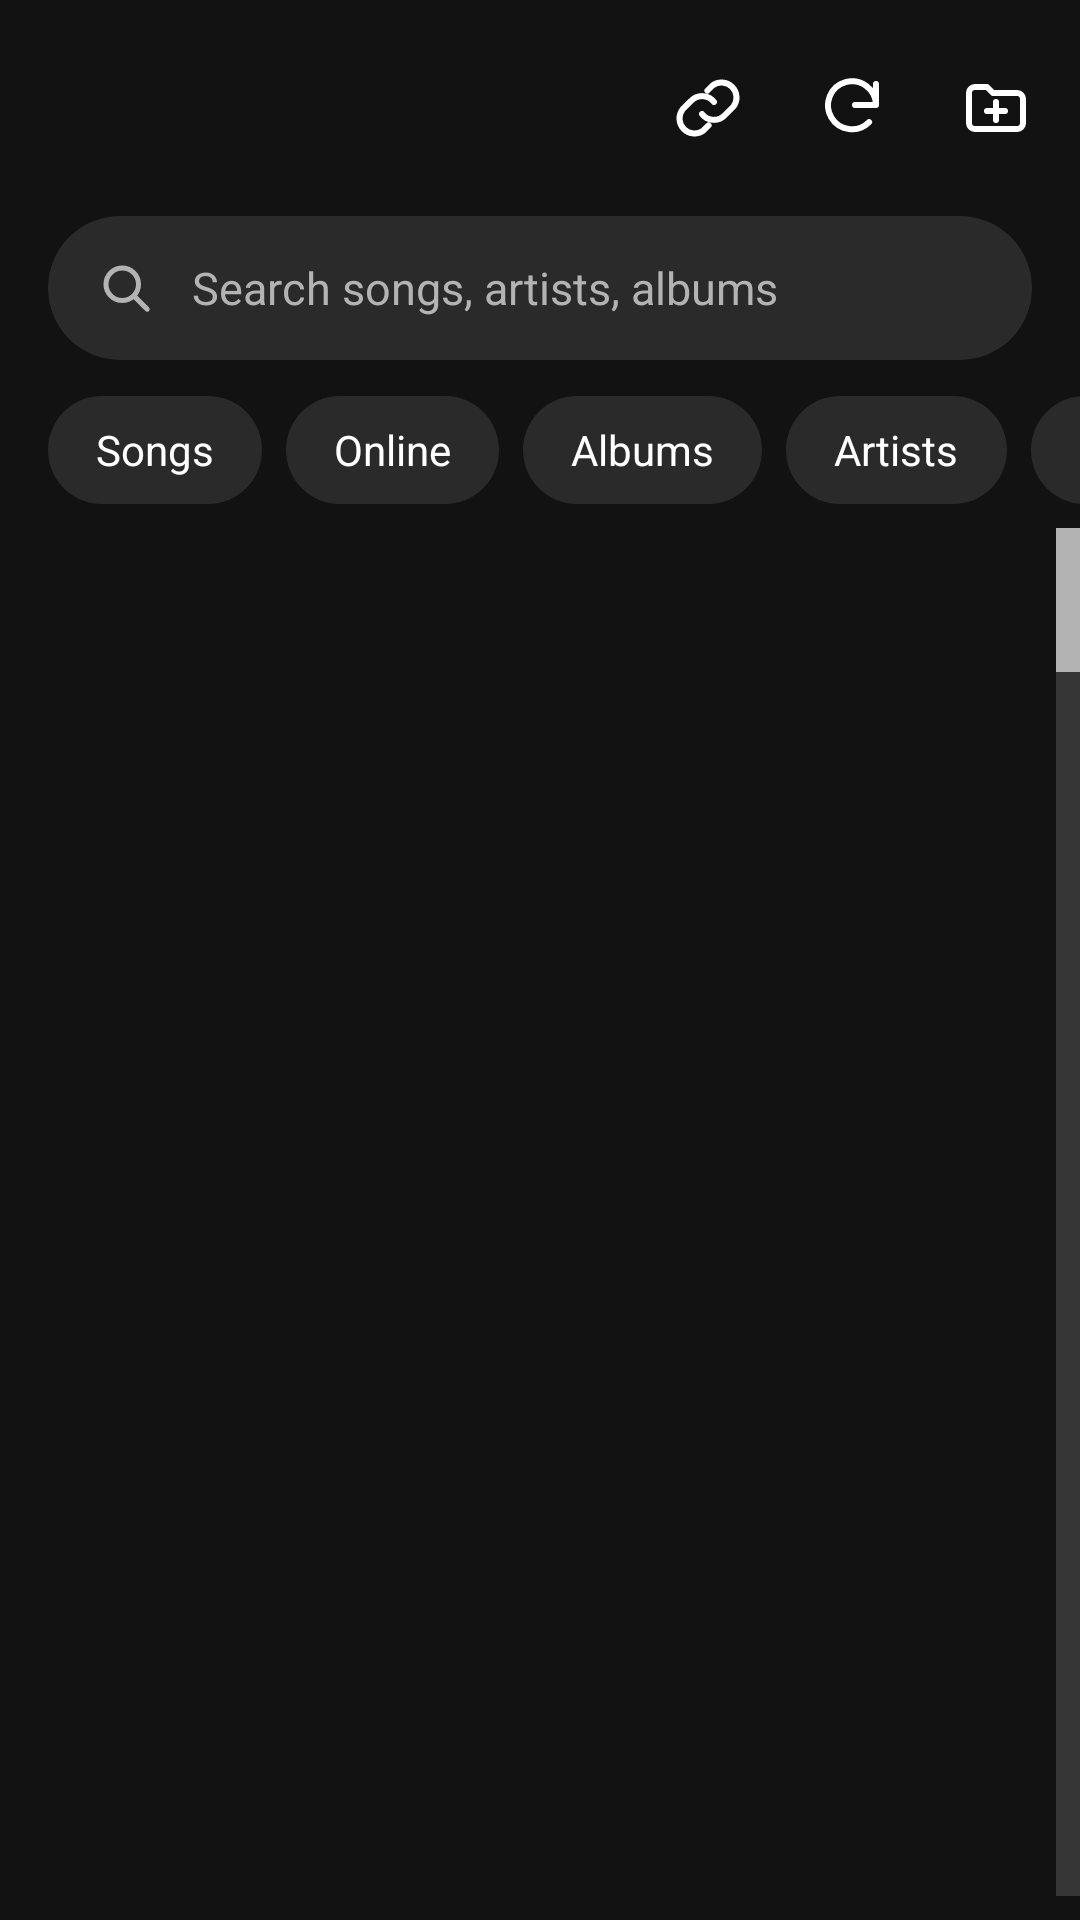

Produce the Android XML layout that renders to this screen, including the resource entries it uses.
<!-- AndroidManifest.xml: application theme AppTheme -->
<!-- res/layout/activity_main.xml -->
<?xml version="1.0" encoding="utf-8"?>
<LinearLayout xmlns:android="http://schemas.android.com/apk/res/android"
    android:layout_width="match_parent"
    android:layout_height="match_parent"
    android:background="@color/panel"
    android:focusable="true"
    android:focusableInTouchMode="true"
    android:orientation="vertical">

    <LinearLayout
        android:layout_width="match_parent"
        android:layout_height="wrap_content"
        android:gravity="center_vertical"
        android:orientation="horizontal"
        android:paddingStart="16dp"
        android:paddingTop="12dp"
        android:paddingEnd="4dp">

        <TextView
            android:id="@+id/greeting"
            android:layout_width="0dp"
            android:layout_height="wrap_content"
            android:layout_weight="1"
            android:textColor="@color/text"
            android:textSize="24sp"
            android:textStyle="bold" />

        <ImageButton
            android:id="@+id/add_link"
            style="@style/IconButton"
            android:contentDescription="@string/add_link"
            android:src="@drawable/ic_link" />

        <ImageButton
            android:id="@+id/refresh"
            style="@style/IconButton"
            android:contentDescription="@string/refresh"
            android:src="@drawable/ic_refresh" />

        <ImageButton
            android:id="@+id/open_file"
            style="@style/IconButton"
            android:contentDescription="@string/open_file"
            android:src="@drawable/ic_folder" />
    </LinearLayout>

    <LinearLayout
        android:layout_width="match_parent"
        android:layout_height="48dp"
        android:layout_marginStart="16dp"
        android:layout_marginTop="12dp"
        android:layout_marginEnd="16dp"
        android:background="@drawable/bg_search"
        android:gravity="center_vertical"
        android:orientation="horizontal"
        android:paddingStart="16dp">

        <ImageView
            android:layout_width="20dp"
            android:layout_height="20dp"
            android:importantForAccessibility="no"
            android:src="@drawable/ic_search"
            android:tint="@color/muted" />

        <EditText
            android:id="@+id/search"
            android:layout_width="0dp"
            android:layout_height="match_parent"
            android:layout_weight="1"
            android:background="@null"
            android:hint="@string/search_hint"
            android:imeOptions="actionSearch"
            android:inputType="text"
            android:paddingStart="12dp"
            android:paddingEnd="8dp"
            android:singleLine="true"
            android:textColor="@color/text"
            android:textColorHint="@color/muted"
            android:textSize="15sp" />

        <ImageButton
            android:id="@+id/search_clear"
            style="@style/IconButton"
            android:contentDescription="@string/close"
            android:src="@drawable/ic_close"
            android:visibility="gone" />
    </LinearLayout>

    <HorizontalScrollView
        android:layout_width="match_parent"
        android:layout_height="wrap_content"
        android:scrollbars="none">

        <LinearLayout
            android:id="@+id/tabs"
            android:layout_width="wrap_content"
            android:layout_height="wrap_content"
            android:orientation="horizontal"
            android:paddingStart="16dp"
            android:paddingTop="12dp"
            android:paddingEnd="8dp"
            android:paddingBottom="8dp">

            <TextView android:id="@+id/tab_songs" style="@style/Chip" android:text="@string/tab_songs" />
            <TextView android:id="@+id/tab_online" style="@style/Chip" android:text="@string/tab_online" />
            <TextView android:id="@+id/tab_albums" style="@style/Chip" android:text="@string/tab_albums" />
            <TextView android:id="@+id/tab_artists" style="@style/Chip" android:text="@string/tab_artists" />
            <TextView android:id="@+id/tab_folders" style="@style/Chip" android:text="@string/tab_folders" />
            <TextView android:id="@+id/tab_liked" style="@style/Chip" android:text="@string/tab_liked" />
        </LinearLayout>
    </HorizontalScrollView>

    <LinearLayout
        android:id="@+id/group_header"
        android:layout_width="match_parent"
        android:layout_height="wrap_content"
        android:gravity="center_vertical"
        android:orientation="horizontal"
        android:paddingStart="4dp"
        android:paddingTop="4dp"
        android:paddingEnd="16dp"
        android:paddingBottom="4dp"
        android:visibility="gone">

        <ImageButton
            android:id="@+id/group_back"
            style="@style/IconButton"
            android:contentDescription="@string/back"
            android:src="@drawable/ic_back" />

        <LinearLayout
            android:layout_width="0dp"
            android:layout_height="wrap_content"
            android:layout_weight="1"
            android:orientation="vertical">

            <TextView
                android:id="@+id/group_title"
                android:layout_width="match_parent"
                android:layout_height="wrap_content"
                android:ellipsize="end"
                android:singleLine="true"
                android:textColor="@color/text"
                android:textSize="20sp"
                android:textStyle="bold" />

            <TextView
                android:id="@+id/group_sub"
                android:layout_width="match_parent"
                android:layout_height="wrap_content"
                android:singleLine="true"
                android:textColor="@color/muted"
                android:textSize="13sp" />
        </LinearLayout>

        <ImageButton
            android:id="@+id/group_shuffle"
            style="@style/IconButton"
            android:contentDescription="@string/shuffle"
            android:src="@drawable/ic_shuffle" />

        <ImageButton
            android:id="@+id/group_play"
            android:layout_width="48dp"
            android:layout_height="48dp"
            android:layout_marginStart="4dp"
            android:background="@drawable/bg_play_green"
            android:contentDescription="@string/play"
            android:padding="13dp"
            android:scaleType="fitCenter"
            android:src="@drawable/ic_play"
            android:tint="@color/bg" />
    </LinearLayout>

    <FrameLayout
        android:layout_width="match_parent"
        android:layout_height="0dp"
        android:layout_weight="1">

        <ListView
            android:id="@+id/list"
            android:layout_width="match_parent"
            android:layout_height="match_parent"
            android:clipToPadding="false"
            android:divider="@null"
            android:fastScrollEnabled="true"
            android:paddingBottom="8dp" />

        <LinearLayout
            android:id="@+id/empty"
            android:layout_width="match_parent"
            android:layout_height="match_parent"
            android:gravity="center"
            android:orientation="vertical"
            android:visibility="gone">

            <TextView
                android:id="@+id/empty_text"
                android:layout_width="wrap_content"
                android:layout_height="wrap_content"
                android:gravity="center"
                android:lineSpacingExtra="4dp"
                android:padding="32dp"
                android:textColor="@color/muted"
                android:textSize="15sp" />

            <Button
                android:id="@+id/empty_button"
                android:layout_width="wrap_content"
                android:layout_height="48dp"
                android:background="@drawable/bg_button"
                android:paddingStart="28dp"
                android:paddingEnd="28dp"
                android:text="@string/allow_access"
                android:textAllCaps="false"
                android:textColor="@color/bg"
                android:textStyle="bold"
                android:visibility="gone" />
        </LinearLayout>
    </FrameLayout>

    <LinearLayout
        android:id="@+id/mini_player"
        android:layout_width="match_parent"
        android:layout_height="wrap_content"
        android:layout_margin="8dp"
        android:background="@drawable/bg_mini_player"
        android:orientation="vertical"
        android:visibility="gone">

        <LinearLayout
            android:layout_width="match_parent"
            android:layout_height="60dp"
            android:gravity="center_vertical"
            android:orientation="horizontal"
            android:paddingStart="8dp"
            android:paddingEnd="4dp">

            <ImageView
                android:id="@+id/mini_cover"
                android:layout_width="44dp"
                android:layout_height="44dp"
                android:importantForAccessibility="no"
                android:scaleType="centerCrop" />

            <LinearLayout
                android:layout_width="0dp"
                android:layout_height="wrap_content"
                android:layout_marginStart="12dp"
                android:layout_weight="1"
                android:orientation="vertical">

                <TextView
                    android:id="@+id/mini_title"
                    android:layout_width="match_parent"
                    android:layout_height="wrap_content"
                    android:ellipsize="end"
                    android:singleLine="true"
                    android:textColor="@color/text"
                    android:textSize="14sp"
                    android:textStyle="bold" />

                <TextView
                    android:id="@+id/mini_artist"
                    android:layout_width="match_parent"
                    android:layout_height="wrap_content"
                    android:ellipsize="end"
                    android:singleLine="true"
                    android:textColor="@color/muted"
                    android:textSize="12sp" />
            </LinearLayout>

            <ImageButton
                android:id="@+id/mini_like"
                style="@style/IconButton"
                android:contentDescription="@string/like"
                android:src="@drawable/ic_heart_outline" />

            <ImageButton
                android:id="@+id/mini_play"
                style="@style/IconButton"
                android:contentDescription="@string/play"
                android:src="@drawable/ic_play" />
        </LinearLayout>

        <ProgressBar
            android:id="@+id/mini_progress"
            style="?android:attr/progressBarStyleHorizontal"
            android:layout_width="match_parent"
            android:layout_height="2dp"
            android:layout_marginStart="8dp"
            android:layout_marginEnd="8dp"
            android:max="1000"
            android:progressBackgroundTint="#FF535353"
            android:progressTint="@color/text" />
    </LinearLayout>
</LinearLayout>
<!-- resources referenced by this layout -->
<resources>
  <color name="bg">#FF000000</color>
  <color name="muted">#FFB3B3B3</color>
  <color name="panel">#FF121212</color>
  <color name="text">#FFFFFFFF</color>
  <!-- drawable bg_mini_player (drawable) -->
  <?xml version="1.0" encoding="utf-8"?>
  <shape xmlns:android="http://schemas.android.com/apk/res/android">
      <solid android:color="#FF2A2A2A" />
      <corners android:radius="8dp" />
  </shape>
  <!-- drawable bg_search (drawable) -->
  <?xml version="1.0" encoding="utf-8"?>
  <shape xmlns:android="http://schemas.android.com/apk/res/android">
      <solid android:color="@color/hover" />
      <corners android:radius="24dp" />
  </shape>
  <!-- drawable ic_back (drawable) -->
  <?xml version="1.0" encoding="utf-8"?>
  <vector xmlns:android="http://schemas.android.com/apk/res/android"
      android:width="24dp" android:height="24dp" android:viewportWidth="24" android:viewportHeight="24">
      <path android:pathData="M15,5l-7,7 7,7" android:strokeColor="#FFFFFFFF" android:strokeWidth="2" android:strokeLineCap="round" android:strokeLineJoin="round" />
  </vector>
  <!-- drawable ic_close (drawable) -->
  <?xml version="1.0" encoding="utf-8"?>
  <vector xmlns:android="http://schemas.android.com/apk/res/android"
      android:width="24dp" android:height="24dp" android:viewportWidth="24" android:viewportHeight="24">
      <path android:pathData="M6,6l12,12M18,6 L6,18" android:strokeColor="#FFFFFFFF" android:strokeWidth="2" android:strokeLineCap="round" android:strokeLineJoin="round" />
  </vector>
  <!-- drawable ic_refresh (drawable) -->
  <?xml version="1.0" encoding="utf-8"?>
  <vector xmlns:android="http://schemas.android.com/apk/res/android"
      android:width="24dp" android:height="24dp" android:viewportWidth="24" android:viewportHeight="24">
      <path android:pathData="M20,11a8,8 0,1 0,-2.3 5.7M20,4v7h-7" android:strokeColor="#FFFFFFFF" android:strokeWidth="2" android:strokeLineCap="round" android:strokeLineJoin="round" />
  </vector>
  <string name="add_link">Add online song</string>
  <string name="allow_access">Allow access</string>
  <string name="back">Back</string>
  <string name="close">Close</string>
  <string name="like">Like</string>
  <string name="open_file">Open audio file</string>
  <string name="play">Play</string>
  <string name="refresh">Rescan music</string>
  <string name="search_hint">Search songs, artists, albums</string>
  <string name="shuffle">Shuffle</string>
  <string name="tab_albums">Albums</string>
  <string name="tab_artists">Artists</string>
  <string name="tab_folders">Folders</string>
  <string name="tab_liked">Liked</string>
  <string name="tab_online">Online</string>
  <string name="tab_songs">Songs</string>
  <style name="IconButton">
          <item name="android:layout_width">48dp</item>
          <item name="android:layout_height">48dp</item>
          <item name="android:padding">12dp</item>
          <item name="android:scaleType">fitCenter</item>
          <item name="android:background">?android:attr/selectableItemBackgroundBorderless</item>
          <item name="android:tint">@color/text</item>
      </style>
  <color name="hover">#FF2A2A2A</color>
  <!-- drawable bg_chip (drawable) -->
  <?xml version="1.0" encoding="utf-8"?>
  <selector xmlns:android="http://schemas.android.com/apk/res/android">
      <item android:state_selected="true">
          <shape><solid android:color="@color/accent" /><corners android:radius="18dp" /></shape>
      </item>
      <item>
          <shape><solid android:color="@color/hover" /><corners android:radius="18dp" /></shape>
      </item>
  </selector>
  <color name="accent">#FF1ED760</color>
</resources>
